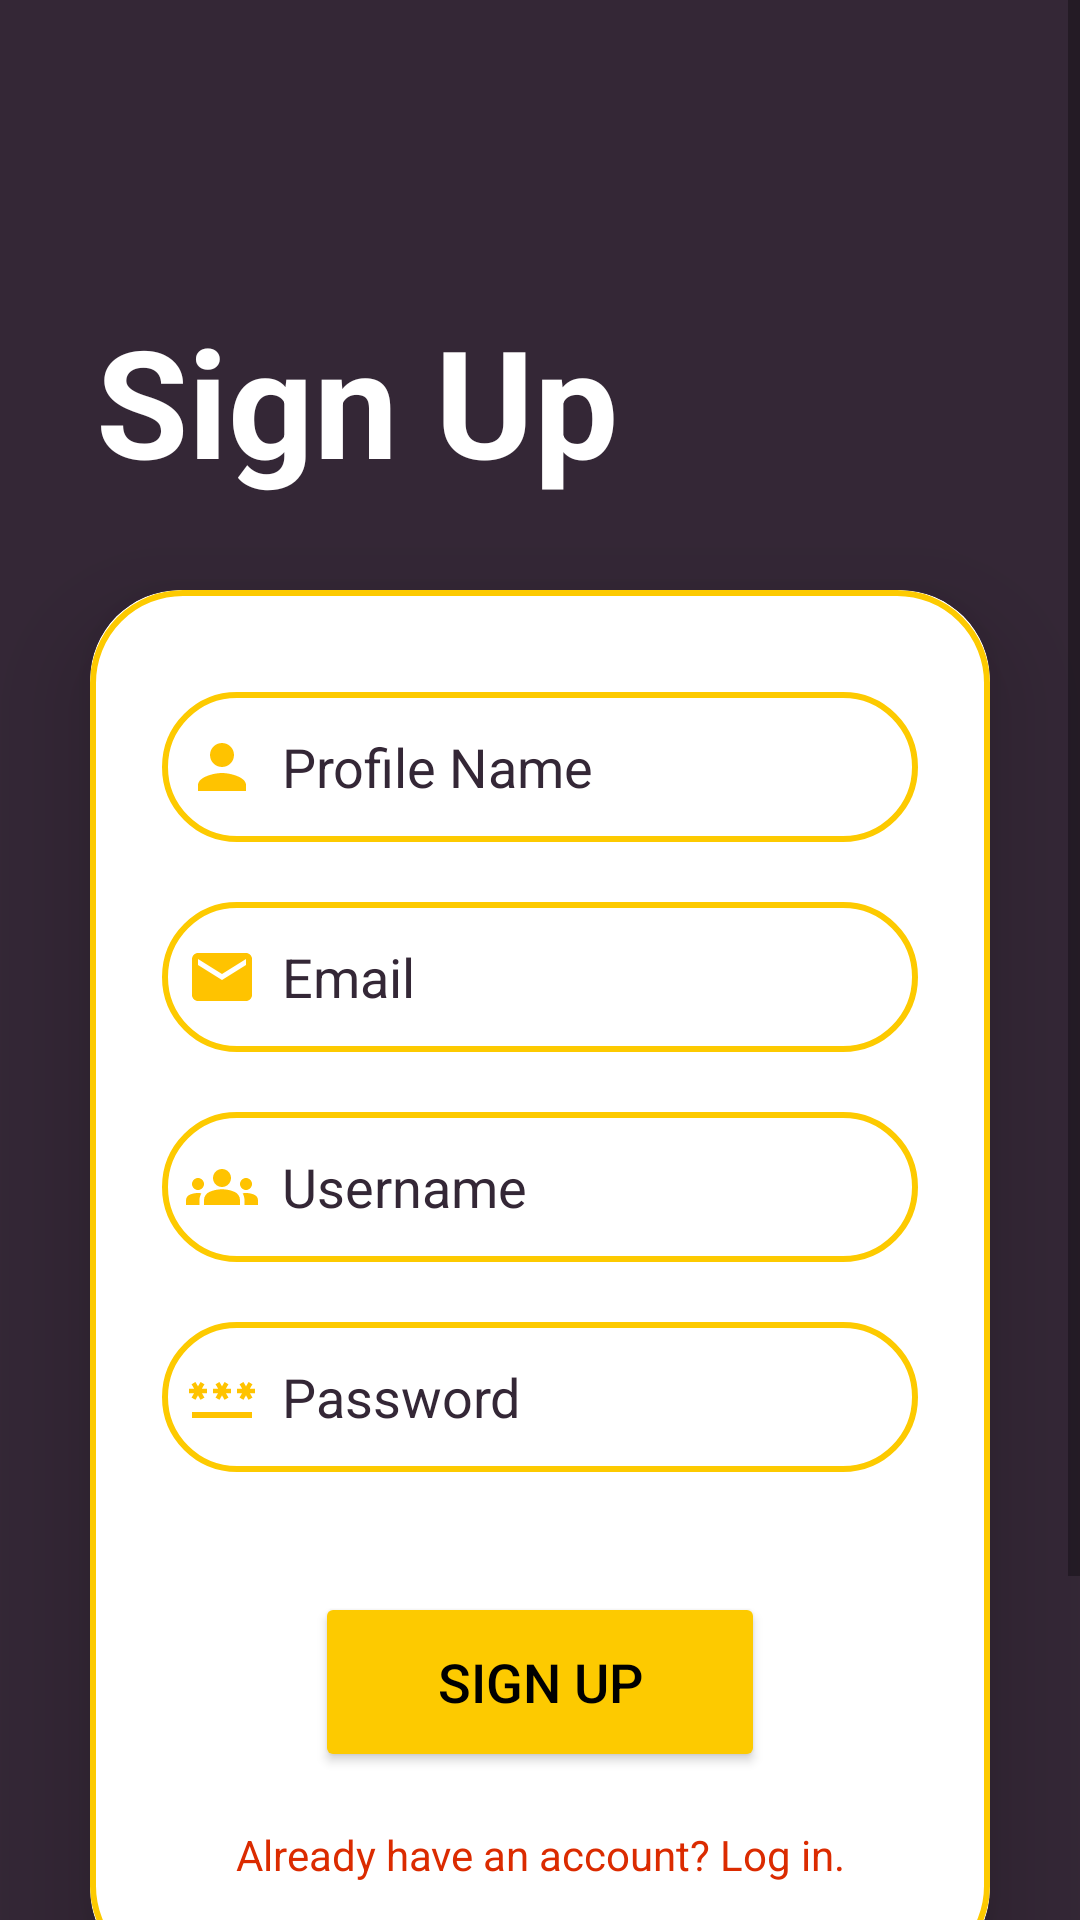

The Android layout XML behind this screen, and the referenced resources:
<!-- AndroidManifest.xml: application theme Theme.PukLicenta9 -->
<!-- res/layout/activity_signup.xml -->
<?xml version="1.0" encoding="utf-8"?>
<androidx.constraintlayout.widget.ConstraintLayout xmlns:android="http://schemas.android.com/apk/res/android"
    xmlns:app="http://schemas.android.com/apk/res-auto"
    xmlns:tools="http://schemas.android.com/tools"
    android:layout_width="match_parent"
    android:layout_height="match_parent"
    android:background="@color/main_color"
    android:gravity="center"
    android:orientation="vertical"
    tools:context=".Activities.SignupActivity">

    <ScrollView
        android:id="@+id/scrollView2"
        android:layout_width="match_parent"
        android:layout_height="match_parent">

        <LinearLayout
            android:layout_width="match_parent"
            android:layout_height="wrap_content"
            android:orientation="vertical"
            android:paddingBottom="90dp">


            <TextView
                android:layout_width="match_parent"
                android:layout_height="wrap_content"
                android:layout_marginStart="32dp"
                android:layout_marginTop="100dp"
                android:text="Sign Up"
                android:textColor="@color/white"
                android:textSize="50sp"
                android:textStyle="bold" />

            <androidx.cardview.widget.CardView
                android:layout_width="match_parent"
                android:layout_height="wrap_content"
                android:layout_margin="30dp"
                app:cardCornerRadius="30dp"
                app:cardElevation="20dp">

                <LinearLayout
                    android:layout_width="match_parent"
                    android:layout_height="wrap_content"
                    android:layout_gravity="center_horizontal"
                    android:background="@drawable/yellow_border"
                    android:orientation="vertical"
                    android:padding="24dp">

                    <EditText
                        android:id="@+id/signup_name"
                        android:layout_width="match_parent"
                        android:layout_height="50dp"
                        android:layout_marginTop="10dp"
                        android:background="@drawable/yellow_border"
                        android:drawableLeft="@drawable/ic_person"
                        android:drawablePadding="8dp"
                        android:hint="Profile Name"
                        android:padding="8dp"
                        android:textColor="@color/black"
                        android:textColorHint="@color/main_color" />

                    <EditText
                        android:id="@+id/signup_email"
                        android:layout_width="match_parent"
                        android:layout_height="50dp"
                        android:layout_marginTop="20dp"
                        android:background="@drawable/yellow_border"
                        android:drawableLeft="@drawable/ic_email"
                        android:drawablePadding="8dp"
                        android:hint="Email"
                        android:padding="8dp"
                        android:textColor="@color/black"
                        android:textColorHint="@color/main_color" />


                    <EditText
                        android:id="@+id/signup_username"
                        android:layout_width="match_parent"
                        android:layout_height="50dp"
                        android:layout_marginTop="20dp"
                        android:background="@drawable/yellow_border"
                        android:drawableLeft="@drawable/ic_group"
                        android:drawablePadding="8dp"
                        android:hint="Username"
                        android:inputType="text"
                        android:padding="8dp"
                        android:textColor="@color/black"
                        android:textColorHint="@color/main_color" />

                    <EditText
                        android:id="@+id/signup_password"
                        android:layout_width="match_parent"
                        android:layout_height="50dp"
                        android:layout_marginTop="20dp"
                        android:background="@drawable/yellow_border"
                        android:drawableLeft="@drawable/ic_password"
                        android:drawablePadding="8dp"
                        android:hint="Password"
                        android:inputType="textPassword"
                        android:padding="8dp"
                        android:textColor="@color/black"
                        android:textColorHint="@color/main_color" />

                    <Button
                        android:id="@+id/signup_button"
                        android:layout_width="150dp"
                        android:layout_height="60dp"
                        android:layout_gravity="center"
                        android:layout_marginTop="40dp"
                        android:backgroundTint="@color/yellow"
                        android:text="Sign Up"
                        android:textColor="@color/black"
                        android:textSize="18sp"
                        app:cornerRadius="20dp" />

                    <TextView
                        android:id="@+id/loginRedirectText"
                        android:layout_width="wrap_content"
                        android:layout_height="wrap_content"
                        android:layout_gravity="center"
                        android:layout_marginTop="10dp"
                        android:padding="8dp"
                        android:text="Already have an account? Log in."
                        android:textAlignment="center"
                        android:textColor="@color/red"
                        android:textSize="14sp" />

                </LinearLayout>

            </androidx.cardview.widget.CardView>

        </LinearLayout>
    </ScrollView>
</androidx.constraintlayout.widget.ConstraintLayout>
<!-- resources referenced by this layout -->
<resources>
  <color name="black">#FF000000</color>
  <color name="main_color">#342736</color>
  <color name="red">#db2b00</color>
  <color name="white">#FFFFFFFF</color>
  <color name="yellow">#fdca00</color>
  <!-- drawable ic_email (drawable) -->
  <vector xmlns:android="http://schemas.android.com/apk/res/android" android:height="24dp" android:tint="#FFC300" android:viewportHeight="24" android:viewportWidth="24" android:width="24dp">
        
      <path android:fillColor="@android:color/white" android:pathData="M20,4L4,4c-1.1,0 -1.99,0.9 -1.99,2L2,18c0,1.1 0.9,2 2,2h16c1.1,0 2,-0.9 2,-2L22,6c0,-1.1 -0.9,-2 -2,-2zM20,8l-8,5 -8,-5L4,6l8,5 8,-5v2z"/>
      
  </vector>
  <!-- drawable ic_group (drawable) -->
  <vector xmlns:android="http://schemas.android.com/apk/res/android" android:height="24dp" android:tint="#FFC300" android:viewportHeight="24" android:viewportWidth="24" android:width="24dp">
        
      <path android:fillColor="@android:color/white" android:pathData="M12,12.75c1.63,0 3.07,0.39 4.24,0.9c1.08,0.48 1.76,1.56 1.76,2.73L18,18H6l0,-1.61c0,-1.18 0.68,-2.26 1.76,-2.73C8.93,13.14 10.37,12.75 12,12.75zM4,13c1.1,0 2,-0.9 2,-2c0,-1.1 -0.9,-2 -2,-2s-2,0.9 -2,2C2,12.1 2.9,13 4,13zM5.13,14.1C4.76,14.04 4.39,14 4,14c-0.99,0 -1.93,0.21 -2.78,0.58C0.48,14.9 0,15.62 0,16.43V18l4.5,0v-1.61C4.5,15.56 4.73,14.78 5.13,14.1zM20,13c1.1,0 2,-0.9 2,-2c0,-1.1 -0.9,-2 -2,-2s-2,0.9 -2,2C18,12.1 18.9,13 20,13zM24,16.43c0,-0.81 -0.48,-1.53 -1.22,-1.85C21.93,14.21 20.99,14 20,14c-0.39,0 -0.76,0.04 -1.13,0.1c0.4,0.68 0.63,1.46 0.63,2.29V18l4.5,0V16.43zM12,6c1.66,0 3,1.34 3,3c0,1.66 -1.34,3 -3,3s-3,-1.34 -3,-3C9,7.34 10.34,6 12,6z"/>
      
  </vector>
  <!-- drawable ic_password (drawable) -->
  <vector xmlns:android="http://schemas.android.com/apk/res/android" android:height="24dp" android:tint="#FFC300" android:viewportHeight="24" android:viewportWidth="24" android:width="24dp">
        
      <path android:fillColor="@android:color/white" android:pathData="M2,17h20v2H2V17zM3.15,12.95L4,11.47l0.85,1.48l1.3,-0.75L5.3,10.72H7v-1.5H5.3l0.85,-1.47L4.85,7L4,8.47L3.15,7l-1.3,0.75L2.7,9.22H1v1.5h1.7L1.85,12.2L3.15,12.95zM9.85,12.2l1.3,0.75L12,11.47l0.85,1.48l1.3,-0.75l-0.85,-1.48H15v-1.5h-1.7l0.85,-1.47L12.85,7L12,8.47L11.15,7l-1.3,0.75l0.85,1.47H9v1.5h1.7L9.85,12.2zM23,9.22h-1.7l0.85,-1.47L20.85,7L20,8.47L19.15,7l-1.3,0.75l0.85,1.47H17v1.5h1.7l-0.85,1.48l1.3,0.75L20,11.47l0.85,1.48l1.3,-0.75l-0.85,-1.48H23V9.22z"/>
      
  </vector>
  <!-- drawable ic_person (drawable) -->
  <vector xmlns:android="http://schemas.android.com/apk/res/android" android:height="24dp" android:tint="#FFC300" android:viewportHeight="24" android:viewportWidth="24" android:width="24dp">
        
      <path android:fillColor="@android:color/white" android:pathData="M12,12c2.21,0 4,-1.79 4,-4s-1.79,-4 -4,-4 -4,1.79 -4,4 1.79,4 4,4zM12,14c-2.67,0 -8,1.34 -8,4v2h16v-2c0,-2.66 -5.33,-4 -8,-4z"/>
      
  </vector>
  <!-- drawable yellow_border (drawable) -->
  <?xml version="1.0" encoding="utf-8"?>
  <shape xmlns:android="http://schemas.android.com/apk/res/android"
      android:shape="rectangle">
      <solid android:color="@color/white" />
      <stroke
          android:width="2dp"
          android:color="@color/yellow"/>
      <corners
          android:radius="30dp"/>
  </shape>
  <style name="Theme.PukLicenta9" parent="Base.Theme.PukLicenta9" />
  <style name="Base.Theme.PukLicenta9" parent="Theme.MaterialComponents.DayNight.NoActionBar">
          
          
      </style>
</resources>
